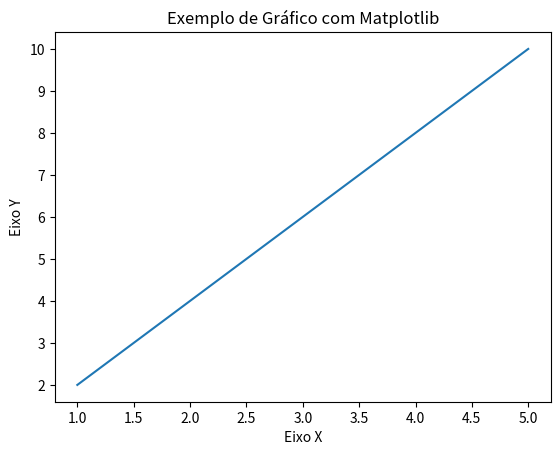

Recreate this plot in Python.
import matplotlib
import scipy
import pandas as pd
import numpy as np

print("Matplotlib version:", matplotlib.__version__)
print("SciPy version:", scipy.__version__)
print("Pandas version:", pd.__version__)
print("NumPy version:", np.__version__)

import matplotlib.pyplot as plt

# Dados para o gráfico
x = [1, 2, 3, 4, 5]
y = [2, 4, 6, 8, 10]
 
# Criar e exibir o gráfico
plt.plot(x, y)
plt.xlabel("Eixo X")
plt.ylabel("Eixo Y")
plt.title("Exemplo de Gráfico com Matplotlib")
plt.show()

